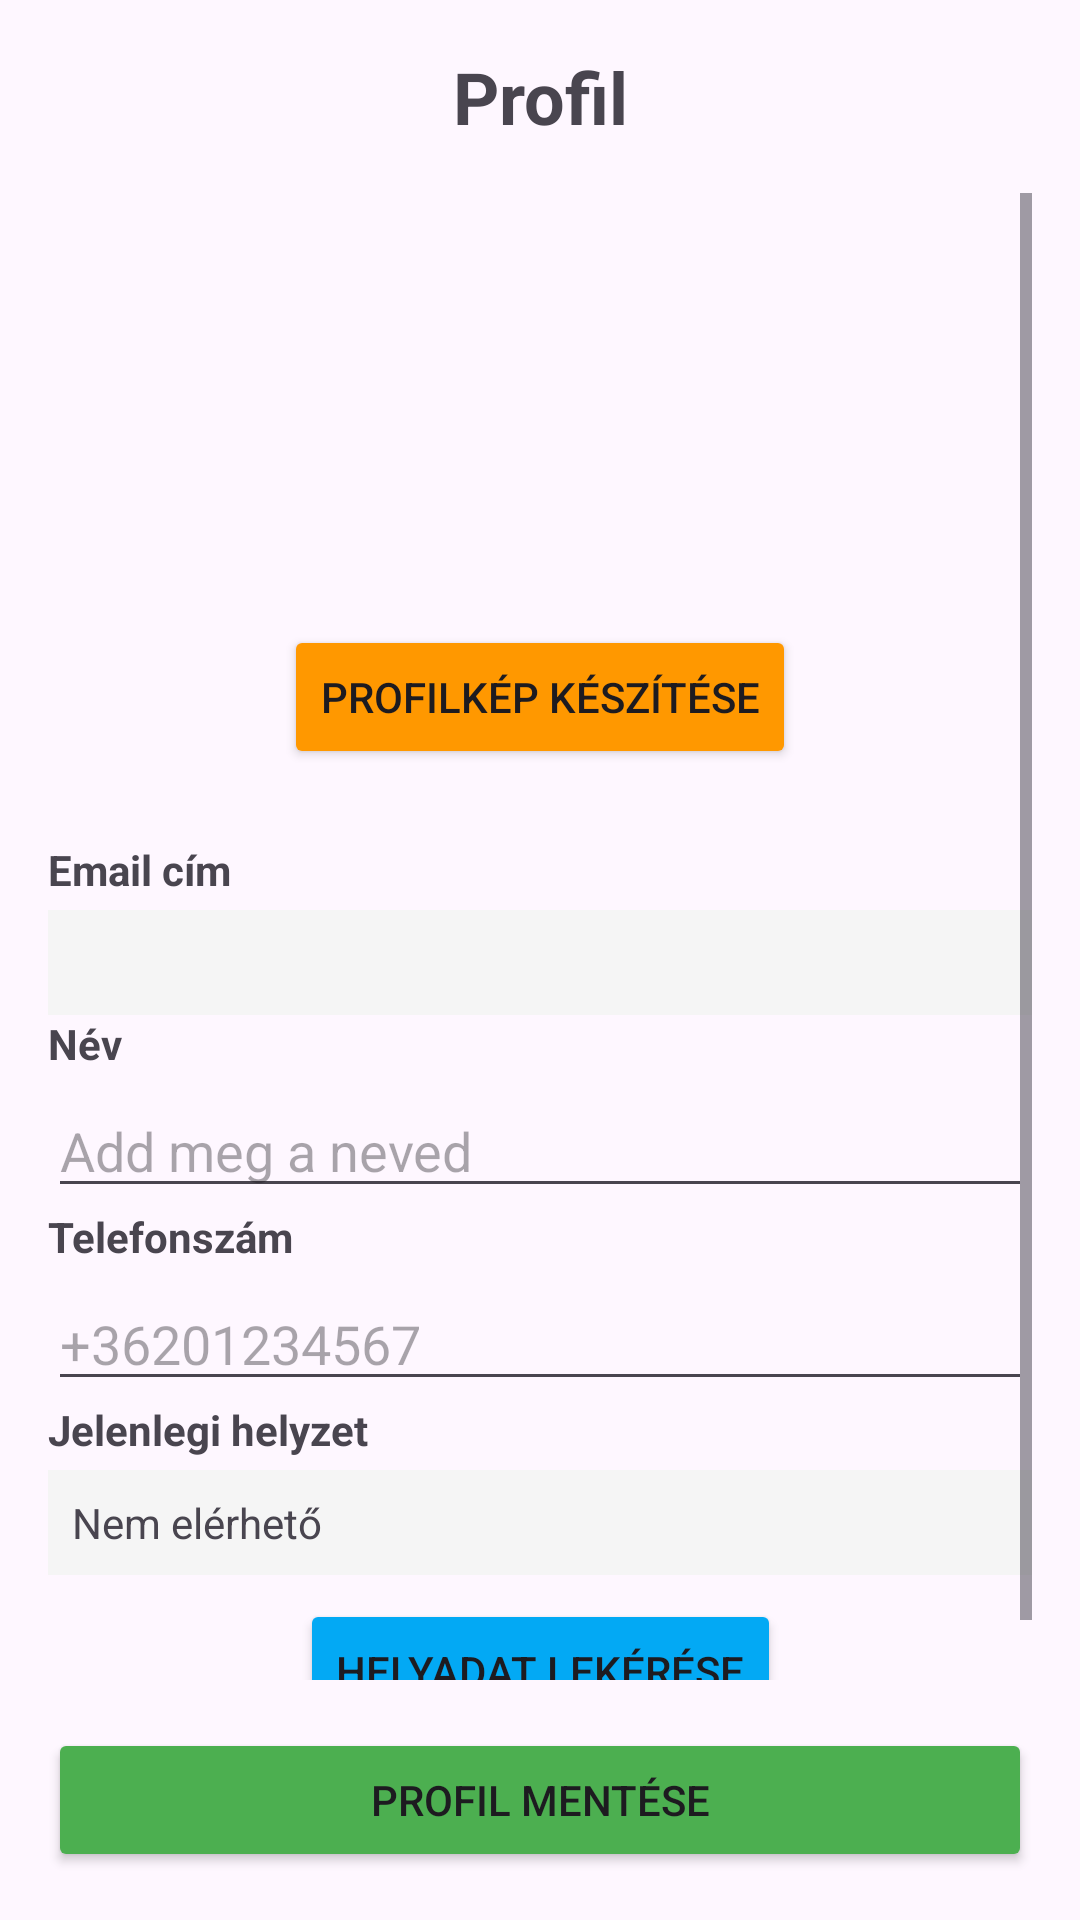

Here is an Android app screen rendered from its layout file. Give the layout XML and the strings, colors and styles it references.
<!-- AndroidManifest.xml: application theme Theme.Mobilalk2025 -->
<!-- res/layout/activity_profile.xml -->
<?xml version="1.0" encoding="utf-8"?>
<androidx.constraintlayout.widget.ConstraintLayout
    xmlns:android="http://schemas.android.com/apk/res/android"
    xmlns:app="http://schemas.android.com/apk/res-auto"
    xmlns:tools="http://schemas.android.com/tools"
    android:layout_width="match_parent"
    android:layout_height="match_parent"
    android:padding="16dp"
    tools:context=".ProfileActivity">

    <TextView
        android:id="@+id/titleTextView"
        android:layout_width="wrap_content"
        android:layout_height="wrap_content"
        android:text="Profil"
        android:textSize="24sp"
        android:textStyle="bold"
        app:layout_constraintTop_toTopOf="parent"
        app:layout_constraintStart_toStartOf="parent"
        app:layout_constraintEnd_toEndOf="parent" />

    <ScrollView
        android:layout_width="0dp"
        android:layout_height="0dp"
        android:layout_marginTop="16dp"
        android:layout_marginBottom="16dp"
        android:fillViewport="true"
        android:fadeScrollbars="false"
        android:scrollbars="vertical"
        app:layout_constraintTop_toBottomOf="@id/titleTextView"
        app:layout_constraintBottom_toTopOf="@id/updateProfileButton"
        app:layout_constraintStart_toStartOf="parent"
        app:layout_constraintEnd_toEndOf="parent">

        <androidx.constraintlayout.widget.ConstraintLayout
            android:layout_width="match_parent"
            android:layout_height="wrap_content">

            <ImageView
                android:id="@+id/profileImageView"
                android:layout_width="120dp"
                android:layout_height="120dp"
                android:src="@mipmap/ic_launcher"
                android:layout_marginTop="16dp"
                app:layout_constraintTop_toTopOf="parent"
                app:layout_constraintStart_toStartOf="parent"
                app:layout_constraintEnd_toEndOf="parent"
                />

            <Button
                android:id="@+id/takePhotoButton"
                android:layout_width="wrap_content"
                android:layout_height="wrap_content"
                android:text="Profilkép készítése"
                android:backgroundTint="#FF9800"
                android:layout_marginTop="8dp"
                app:layout_constraintTop_toBottomOf="@id/profileImageView"
                app:layout_constraintStart_toStartOf="parent"
                app:layout_constraintEnd_toEndOf="parent" />

            <TextView
                android:id="@+id/emailLabelTextView"
                android:layout_width="wrap_content"
                android:layout_height="wrap_content"
                android:text="Email cím"
                android:textStyle="bold"
                android:layout_marginTop="24dp"
                app:layout_constraintTop_toBottomOf="@id/takePhotoButton"
                app:layout_constraintStart_toStartOf="parent" />

            <TextView
                android:id="@+id/emailTextView"
                android:layout_width="0dp"
                android:layout_height="wrap_content"
                android:padding="8dp"
                android:background="#F5F5F5"
                android:layout_marginTop="4dp"
                android:layout_marginBottom="16dp"
                app:layout_constraintTop_toBottomOf="@id/emailLabelTextView"
                app:layout_constraintStart_toStartOf="parent"
                app:layout_constraintEnd_toEndOf="parent"
                />

            <TextView
                android:id="@+id/displayNameLabelTextView"
                android:layout_width="wrap_content"
                android:layout_height="wrap_content"
                android:text="Név"
                android:textStyle="bold"
                app:layout_constraintTop_toBottomOf="@id/emailTextView"
                app:layout_constraintStart_toStartOf="parent" />

            <EditText
                android:id="@+id/displayNameEditText"
                android:layout_width="0dp"
                android:layout_height="wrap_content"
                android:inputType="textPersonName"
                android:hint="Add meg a neved"
                android:layout_marginTop="4dp"
                android:layout_marginBottom="16dp"
                app:layout_constraintTop_toBottomOf="@id/displayNameLabelTextView"
                app:layout_constraintStart_toStartOf="parent"
                app:layout_constraintEnd_toEndOf="parent" />

            <TextView
                android:id="@+id/phoneLabelTextView"
                android:layout_width="wrap_content"
                android:layout_height="wrap_content"
                android:text="Telefonszám"
                android:textStyle="bold"
                app:layout_constraintTop_toBottomOf="@id/displayNameEditText"
                app:layout_constraintStart_toStartOf="parent" />

            <EditText
                android:id="@+id/phoneEditText"
                android:layout_width="0dp"
                android:layout_height="wrap_content"
                android:inputType="phone"
                android:hint="+36201234567"
                android:layout_marginTop="4dp"
                android:layout_marginBottom="16dp"
                app:layout_constraintTop_toBottomOf="@id/phoneLabelTextView"
                app:layout_constraintStart_toStartOf="parent"
                app:layout_constraintEnd_toEndOf="parent" />

            <TextView
                android:id="@+id/locationLabelTextView"
                android:layout_width="wrap_content"
                android:layout_height="wrap_content"
                android:text="Jelenlegi helyzet"
                android:textStyle="bold"
                app:layout_constraintTop_toBottomOf="@id/phoneEditText"
                app:layout_constraintStart_toStartOf="parent" />

            <TextView
                android:id="@+id/locationTextView"
                android:layout_width="0dp"
                android:layout_height="wrap_content"
                android:padding="8dp"
                android:background="#F5F5F5"
                android:layout_marginTop="4dp"
                android:text="Nem elérhető"
                app:layout_constraintTop_toBottomOf="@id/locationLabelTextView"
                app:layout_constraintStart_toStartOf="parent"
                app:layout_constraintEnd_toEndOf="parent" />

            <Button
                android:id="@+id/getLocationButton"
                android:layout_width="wrap_content"
                android:layout_height="wrap_content"
                android:text="Helyadat lekérése"
                android:backgroundTint="#03A9F4"
                android:layout_marginTop="8dp"
                app:layout_constraintTop_toBottomOf="@id/locationTextView"
                app:layout_constraintStart_toStartOf="parent"
                app:layout_constraintEnd_toEndOf="parent" />

        </androidx.constraintlayout.widget.ConstraintLayout>
    </ScrollView>

    <Button
        android:id="@+id/updateProfileButton"
        android:layout_width="0dp"
        android:layout_height="wrap_content"
        android:text="Profil mentése"
        android:backgroundTint="#4CAF50"
        app:layout_constraintBottom_toBottomOf="parent"
        app:layout_constraintStart_toStartOf="parent"
        app:layout_constraintEnd_toEndOf="parent" />

    <ProgressBar
        android:id="@+id/progressBar"
        android:layout_width="wrap_content"
        android:layout_height="wrap_content"
        android:visibility="gone"
        app:layout_constraintTop_toTopOf="parent"
        app:layout_constraintBottom_toBottomOf="parent"
        app:layout_constraintStart_toStartOf="parent"
        app:layout_constraintEnd_toEndOf="parent" />

</androidx.constraintlayout.widget.ConstraintLayout>
<!-- resources referenced by this layout -->
<resources>
  <style name="Theme.Mobilalk2025" parent="Base.Theme.Mobilalk2025" />
  <style name="Base.Theme.Mobilalk2025" parent="Theme.Material3.DayNight.NoActionBar">
          
          
      </style>
</resources>
